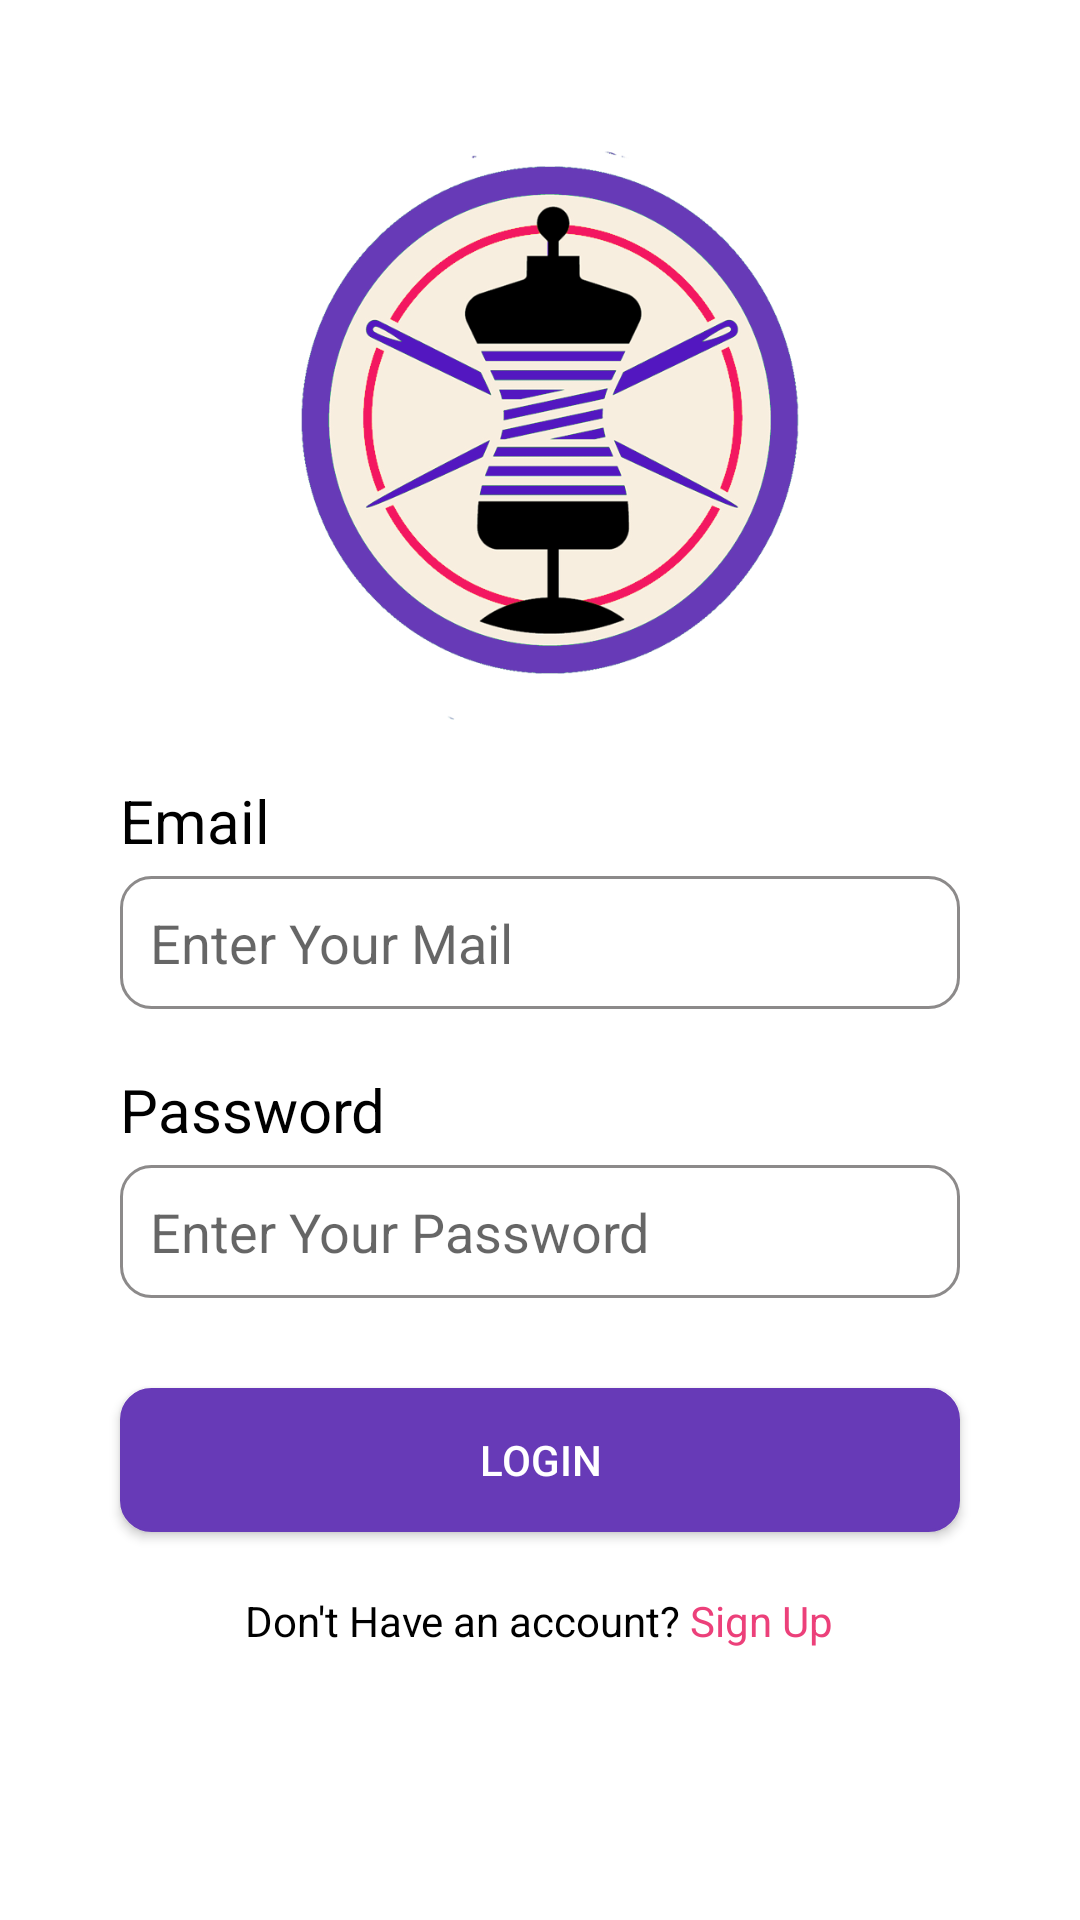

This screen was rendered from an Android layout file. Write that file and the resources it references.
<!-- AndroidManifest.xml: application theme Theme.ClothesApp -->
<!-- res/layout/activity_login.xml -->
<?xml version="1.0" encoding="utf-8"?>
<LinearLayout xmlns:android="http://schemas.android.com/apk/res/android"
    xmlns:app="http://schemas.android.com/apk/res-auto"
    xmlns:tools="http://schemas.android.com/tools"
    android:layout_width="match_parent"
    android:layout_height="match_parent"
    android:orientation="vertical"
    android:padding="10dp"
    tools:context=".LoginActivity">

    <ImageView
        android:layout_marginTop="30dp"
        android:layout_gravity="center"
        android:background="@mipmap/logo"
        android:layout_width="200dp"
        android:layout_height="200dp"/>

    <TextView
        android:layout_width="wrap_content"
        android:layout_height="wrap_content"
        android:layout_marginStart="30dp"
        android:layout_marginTop="20dp"
        android:layout_marginEnd="30dp"
        android:text="@string/email"
        android:textColor="@color/black"
        android:textSize="20sp" />

    <EditText
        android:id="@+id/email"
        android:inputType="textEmailAddress"
        android:padding="10dp"
        android:hint="Enter Your Mail"
        android:layout_marginTop="5dp"
        android:background="@drawable/input_bg"
        android:layout_marginEnd="30dp"
        android:layout_marginStart="30dp"
        android:layout_width="match_parent"
        android:layout_height="wrap_content"/>

    <TextView
        android:layout_width="wrap_content"
        android:layout_height="wrap_content"
        android:layout_marginStart="30dp"
        android:layout_marginTop="20dp"
        android:layout_marginEnd="30dp"
        android:text="Password"
        android:textColor="@color/black"
        android:textSize="20sp" />

    <EditText
        android:id="@+id/password"
        android:inputType="textPassword"
        android:padding="10dp"
        android:hint="Enter Your Password"
        android:layout_marginTop="5dp"
        android:background="@drawable/input_bg"
        android:layout_marginEnd="30dp"
        android:layout_marginStart="30dp"
        android:layout_width="match_parent"
        android:layout_height="wrap_content"/>


    <android.widget.Button
        android:id="@+id/login"
        android:textColor="@color/white"
        android:text="Login"
        android:background="@drawable/btn_bg"
        android:layout_marginTop="30dp"
        android:layout_marginEnd="30dp"
        android:layout_marginStart="30dp"
        android:layout_width="match_parent"
        android:layout_height="wrap_content"/>

    <TextView
        android:id="@+id/register"
        android:textColor="@color/black"
        android:text="@string/register_"
        android:layout_marginTop="20dp"
        android:layout_gravity="center"
        android:layout_width="wrap_content"
        android:layout_height="wrap_content"/>

</LinearLayout>
<!-- resources referenced by this layout -->
<resources>
  <color name="black">#FF000000</color>
  <color name="white">#FFFFFFFF</color>
  <!-- drawable btn_bg (drawable) -->
  <?xml version="1.0" encoding="utf-8"?>
  <shape android:shape="rectangle" xmlns:android="http://schemas.android.com/apk/res/android">
      <corners android:radius="10dp"/>
      <solid android:color="@color/purple_500"/>
      <stroke android:color="@color/purple_500" android:width="1dp"/>
  </shape>
  <!-- drawable input_bg (drawable) -->
  <?xml version="1.0" encoding="utf-8"?>
  <shape android:shape="rectangle" xmlns:android="http://schemas.android.com/apk/res/android">
      <corners android:radius="10dp"/>
      <solid android:color="@color/white"/>
      <stroke android:color="#8C8A8A" android:width="1dp"/>
  </shape>
  <!-- mipmap logo: png bitmap (mipmap-xxhdpi, 132256 bytes) -->
  <string name="email">Email</string>
  <string name="register_">Don\'t Have an account? <font color="#EC407A">Sign Up</font></string>
  <style name="Theme.ClothesApp" parent="Base.Theme.ClothesApp" />
  <color name="purple_500">#673AB7</color>
  <style name="Base.Theme.ClothesApp" parent="Theme.MaterialComponents.DayNight.DarkActionBar">
          
          
          <item name="colorPrimary">@color/purple_500</item>
          <item name="colorPrimaryVariant">@color/purple_700</item>
          <item name="colorOnPrimary">@color/white</item>
          
          <item name="colorSecondary">@color/teal_200</item>
          <item name="colorSecondaryVariant">@color/teal_700</item>
          <item name="colorOnSecondary">@color/black</item>
          
          <item name="android:statusBarColor">?attr/colorPrimaryVariant</item>
      </style>
  <color name="purple_700">#F31761</color>
  <color name="teal_200">#FF03DAC5</color>
  <color name="teal_700">#FF018786</color>
</resources>
